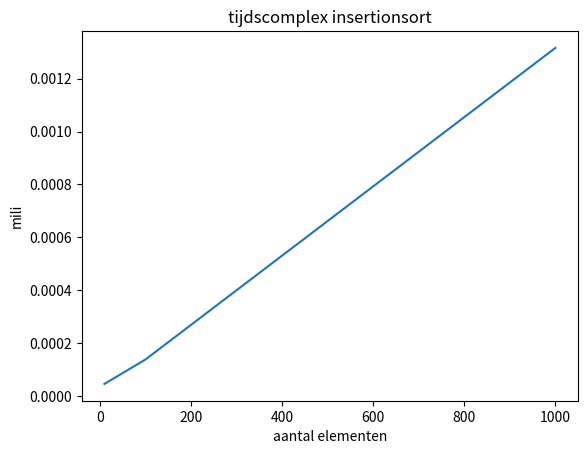

The matplotlib source for this figure:
import random
import time
import matplotlib.pyplot as plt

def merge_sort(lst):
    if len(lst) <= 1:
        return lst

    mid = len(lst) // 2
    left_half = merge_sort(lst[:mid])
    right_half = merge_sort(lst[mid:])

    return merge(left_half, right_half)

def merge(left, right):
    merged = []
    left_index = 0
    right_index = 0

    while left_index < len(left) and right_index < len(right): # Als het huidige element van de linkerlijst kleiner of gelijk is aan het huidige element van de rechterlijst
        if left[left_index] <= right[right_index]:# Voeg het toe aan de samengevoegde lijst en ga naar het volgende element van de linkerlijst
            merged.append(left[left_index])
            left_index += 1
        else:
            merged.append(right[right_index])
            right_index += 1

    # Voeg de resterende elementen van de linker- en rechterlijst toe aan de samengevoegde lijst
    merged.extend(left[left_index:])
    merged.extend(right[right_index:])
    return merged

def timeSortAlgoX(n):
    start = time.perf_counter()
    sorted_lst = merge_sort(genereerLijst(n))
    print(sorted_lst)
    stop = time.perf_counter()
    print("met n =", n, " de tijd in ms was: ", stop - start)
    y.append(stop - start)

def genereerLijst(n):
    lst = []
    for i in range(n):
        num = random.randint(1, n//2)
        lst.append(num)
    return lst

y = []
lstnummers = [10,100,1000]
timeSortAlgoX(lstnummers[0])
timeSortAlgoX(lstnummers[1])
timeSortAlgoX(lstnummers[2])

plt.plot(lstnummers,y)
plt.xlabel("aantal elementen")
plt.ylabel("mili")
plt.title("tijdscomplex insertionsort")
plt.show()